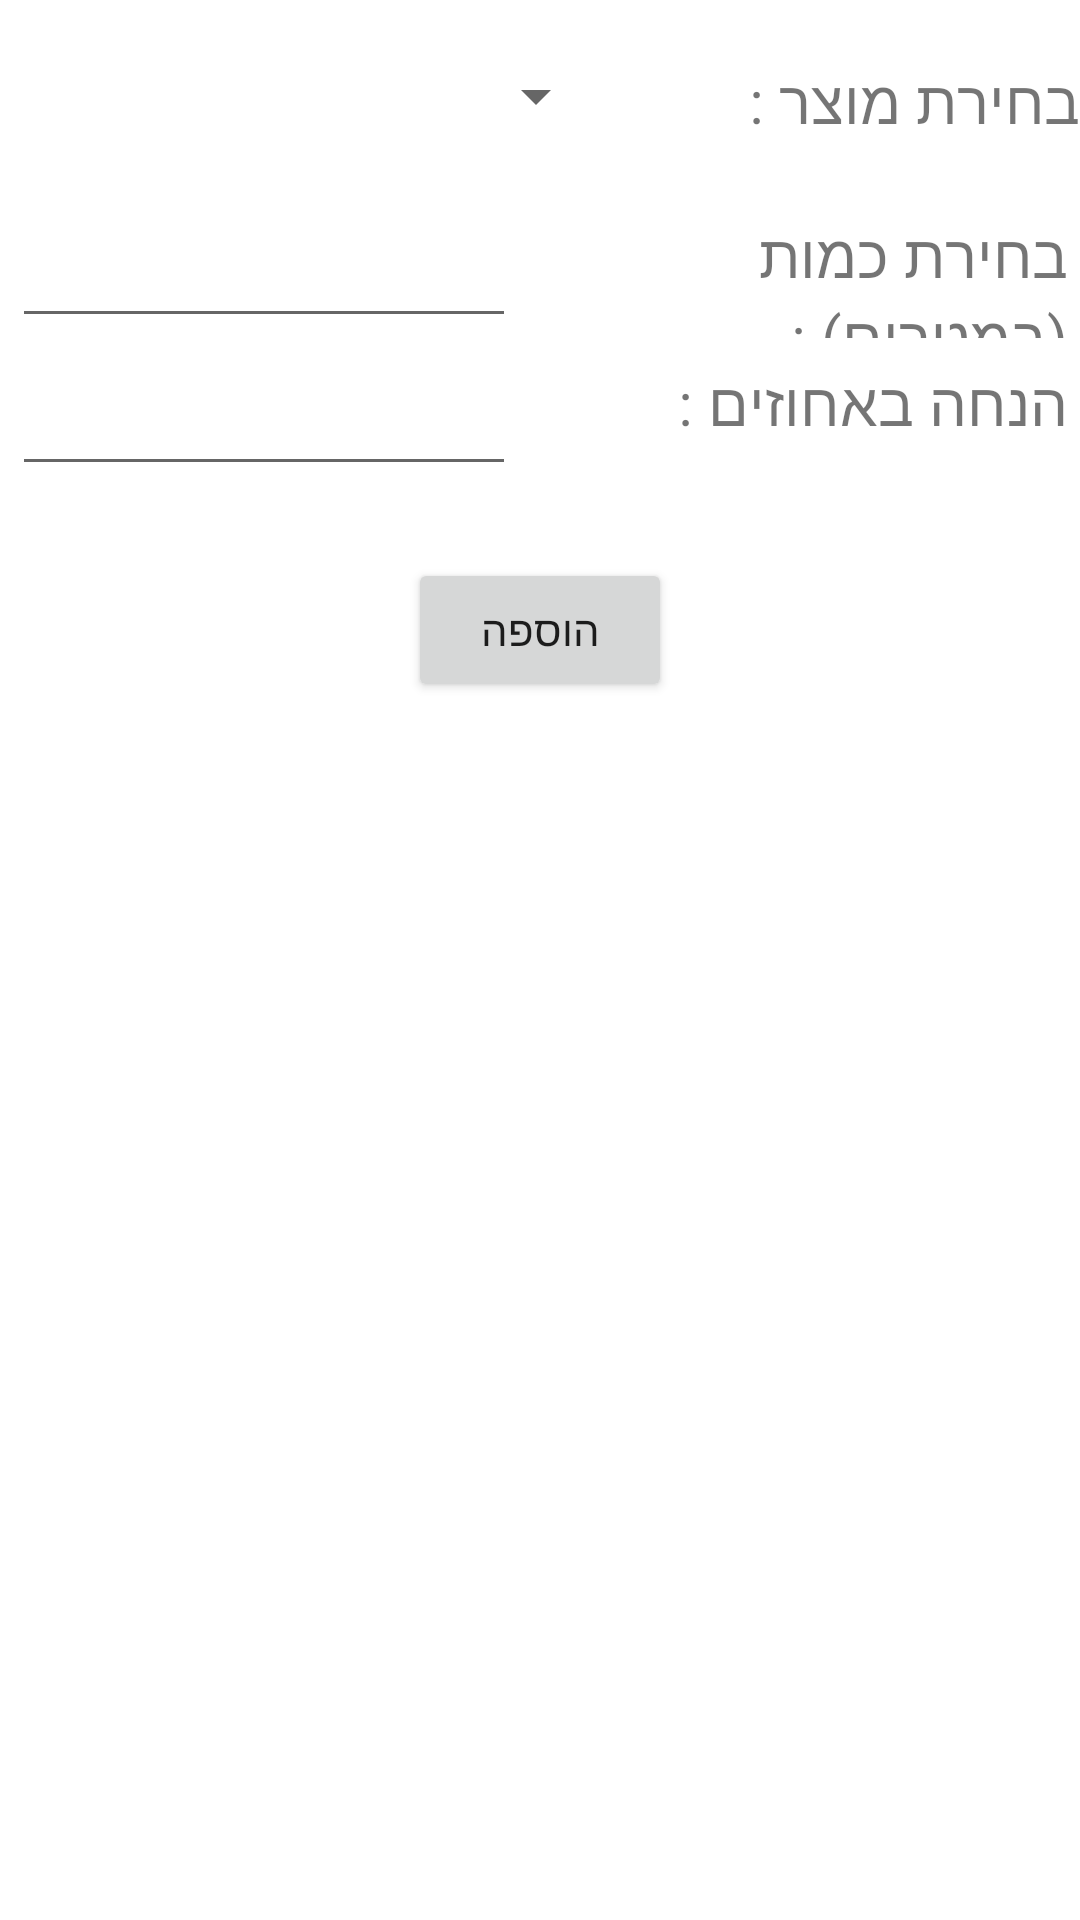

Write the Android layout XML for this screen, with the resource values it uses.
<!-- AndroidManifest.xml: application theme Theme.TenTaOfGo -->
<!-- res/layout/activity_calc_product.xml -->
<?xml version="1.0" encoding="utf-8"?>
<LinearLayout xmlns:android="http://schemas.android.com/apk/res/android"
    xmlns:app="http://schemas.android.com/apk/res-auto"
    xmlns:tools="http://schemas.android.com/tools"
    android:layout_width="match_parent"
    android:layout_height="match_parent"
    android:layout_gravity="center"
    android:orientation="vertical"
    tools:context=".CalcProductActivity">

    <LinearLayout
        android:layout_width="match_parent"
        android:layout_height="wrap_content"
        android:layout_gravity="center"
        android:layout_marginVertical="20dp">

        <Spinner
            android:id="@+id/spinner1"
            android:layout_width="182dp"
            android:layout_height="wrap_content"
            android:layout_weight="1" />

        <TextView
            android:layout_width="wrap_content"
            android:layout_height="wrap_content"
            android:layout_weight="2"
            android:text="בחירת מוצר : "
            android:textSize="20dp" />

    </LinearLayout>

    <LinearLayout
        android:layout_width="wrap_content"
        android:layout_height="wrap_content"
        android:orientation="horizontal"
        android:padding="4dp">

        <EditText
            android:id="@+id/et_product_amount"
            android:layout_width="wrap_content"
            android:layout_height="wrap_content"
            android:ems="8"
            android:inputType="numberDecimal"/>

        <TextView
            android:layout_width="match_parent"
            android:layout_height="match_parent"
            android:ems="12"
            android:text="בחירת כמות (במטרים) : "
            android:textSize="20dp" />

    </LinearLayout>

    <LinearLayout
        android:layout_width="wrap_content"
        android:layout_height="wrap_content"
        android:orientation="horizontal"
        android:padding="4dp">

        <EditText
            android:id="@+id/et_product_discount"
            android:layout_width="wrap_content"
            android:layout_height="wrap_content"
            android:ems="8"
            android:inputType="numberDecimal"/>

        <TextView
            android:layout_width="match_parent"
            android:layout_height="match_parent"
            android:ems="12"
            android:text="הנחה באחוזים : "
            android:textSize="20dp" />

    </LinearLayout>

    <LinearLayout
        android:layout_width="wrap_content"
        android:layout_height="wrap_content"
        android:layout_gravity="center"
        android:layout_marginVertical="20dp">

        <Button
            android:layout_width="match_parent"
            android:layout_height="match_parent"
            android:onClick="addNewCalcProd"
            android:text="הוספה" />
    </LinearLayout>

</LinearLayout>
<!-- resources referenced by this layout -->
<resources>
  <style name="Theme.TenTaOfGo" parent="Theme.MaterialComponents.DayNight.DarkActionBar">
          
          <item name="colorPrimary">@color/purple_500</item>
          <item name="colorPrimaryVariant">@color/purple_700</item>
          <item name="colorOnPrimary">@color/white</item>
          
          <item name="colorSecondary">@color/teal_200</item>
          <item name="colorSecondaryVariant">@color/teal_700</item>
          <item name="colorOnSecondary">@color/black</item>
          
          <item name="android:statusBarColor" tools:targetApi="l">?attr/colorPrimaryVariant</item>
          
      </style>
  <!-- not gathered from this repository: default colours our renderer supplied (Android Studio template values) -->
  <color name="purple_500">#FF6200EE</color>
  <color name="purple_700">#FF3700B3</color>
  <color name="teal_200">#FF03DAC5</color>
  <color name="teal_700">#FF018786</color>
  <color name="black">#FF000000</color>
  <color name="white">#FFFFFFFF</color>
</resources>
